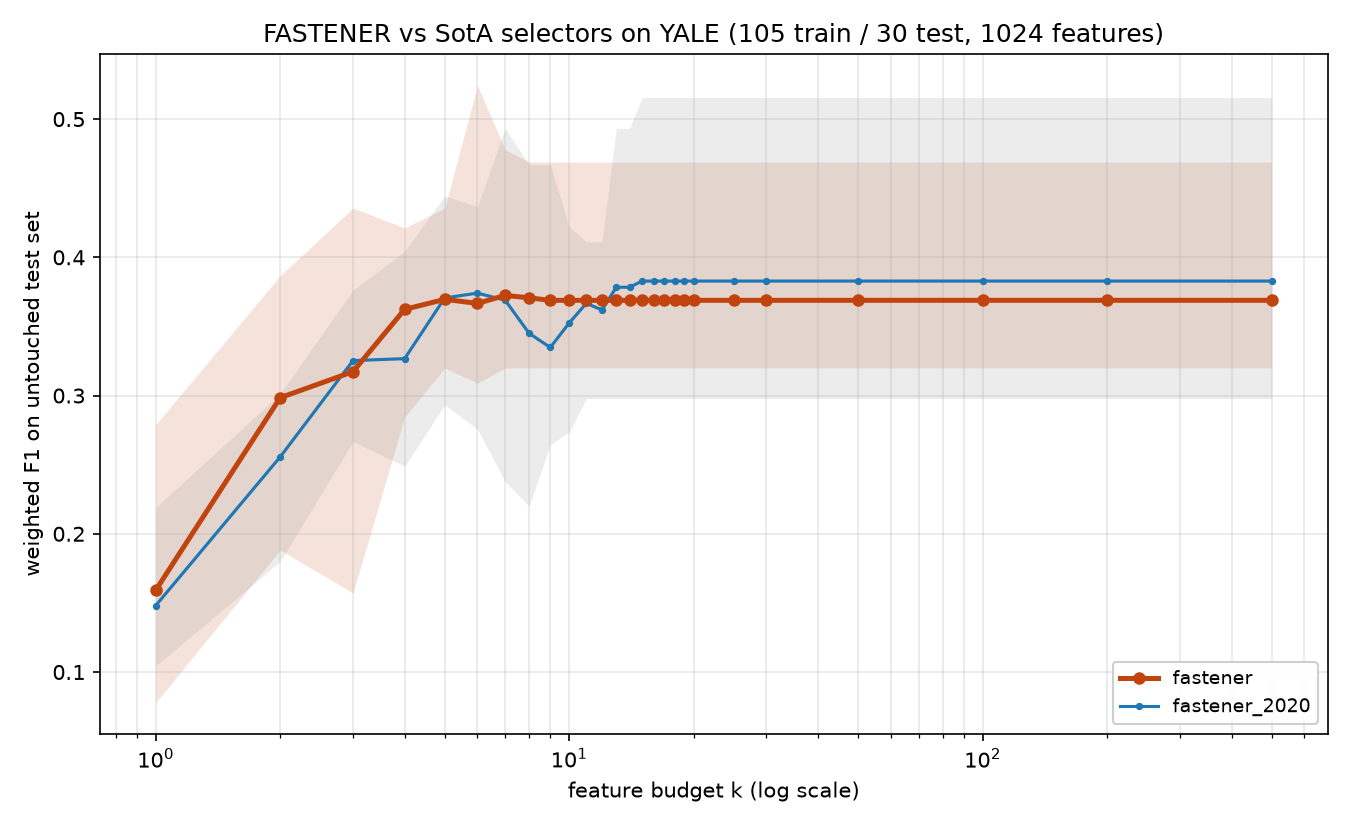

Source data for this figure (header and first rows):
method, algorithm_id, seed, budget_k, n_features_used, val_f1, test_f1, test_accuracy, test_balanced_accuracy
fastener, fastener@b1a51d3+144621c#2ef0, 2020, 1, 1, 0.2578, 0.279, 0.3, 0.3
fastener, fastener@b1a51d3+144621c#2ef0, 2020, 2, 2, 0.4289, 0.3483, 0.4, 0.4
fastener, fastener@b1a51d3+144621c#2ef0, 2020, 3, 3, 0.6025, 0.3248, 0.3667, 0.3667
fastener, fastener@b1a51d3+144621c#2ef0, 2020, 4, 4, 0.7022, 0.4137, 0.4667, 0.4667
fastener, fastener@b1a51d3+144621c#2ef0, 2020, 5, 5, 0.727, 0.36, 0.4, 0.4
fastener, fastener@b1a51d3+144621c#2ef0, 2020, 6, 6, 0.7733, 0.3533, 0.4, 0.4
fastener, fastener@b1a51d3+144621c#2ef0, 2020, 7, 7, 0.8089, 0.3911, 0.4, 0.4
fastener, fastener@b1a51d3+144621c#2ef0, 2020, 8, 7, 0.8089, 0.3911, 0.4, 0.4
fastener, fastener@b1a51d3+144621c#2ef0, 2020, 9, 7, 0.8089, 0.3911, 0.4, 0.4
fastener, fastener@b1a51d3+144621c#2ef0, 2020, 10, 7, 0.8089, 0.3911, 0.4, 0.4
fastener, fastener@b1a51d3+144621c#2ef0, 2020, 11, 7, 0.8089, 0.3911, 0.4, 0.4
fastener, fastener@b1a51d3+144621c#2ef0, 2020, 12, 7, 0.8089, 0.3911, 0.4, 0.4
fastener, fastener@b1a51d3+144621c#2ef0, 2020, 13, 7, 0.8089, 0.3911, 0.4, 0.4
fastener, fastener@b1a51d3+144621c#2ef0, 2020, 14, 7, 0.8089, 0.3911, 0.4, 0.4
fastener, fastener@b1a51d3+144621c#2ef0, 2020, 15, 7, 0.8089, 0.3911, 0.4, 0.4
fastener, fastener@b1a51d3+144621c#2ef0, 2020, 16, 7, 0.8089, 0.3911, 0.4, 0.4
fastener, fastener@b1a51d3+144621c#2ef0, 2020, 17, 7, 0.8089, 0.3911, 0.4, 0.4
fastener, fastener@b1a51d3+144621c#2ef0, 2020, 18, 7, 0.8089, 0.3911, 0.4, 0.4
fastener, fastener@b1a51d3+144621c#2ef0, 2020, 19, 7, 0.8089, 0.3911, 0.4, 0.4
fastener, fastener@b1a51d3+144621c#2ef0, 2020, 20, 7, 0.8089, 0.3911, 0.4, 0.4
fastener, fastener@b1a51d3+144621c#2ef0, 2020, 25, 7, 0.8089, 0.3911, 0.4, 0.4
fastener, fastener@b1a51d3+144621c#2ef0, 2020, 30, 7, 0.8089, 0.3911, 0.4, 0.4
fastener, fastener@b1a51d3+144621c#2ef0, 2020, 50, 7, 0.8089, 0.3911, 0.4, 0.4
fastener, fastener@b1a51d3+144621c#2ef0, 2020, 100, 7, 0.8089, 0.3911, 0.4, 0.4
fastener, fastener@b1a51d3+144621c#2ef0, 2020, 200, 7, 0.8089, 0.3911, 0.4, 0.4
fastener, fastener@b1a51d3+144621c#2ef0, 2020, 500, 7, 0.8089, 0.3911, 0.4, 0.4
fastener, fastener@b1a51d3+144621c#2ef0, 2021, 1, 1, 0.3502, 0.0778, 0.1, 0.1
fastener, fastener@b1a51d3+144621c#2ef0, 2021, 2, 2, 0.4203, 0.1883, 0.2333, 0.2333
fastener, fastener@b1a51d3+144621c#2ef0, 2021, 3, 3, 0.5078, 0.38, 0.3667, 0.3667
fastener, fastener@b1a51d3+144621c#2ef0, 2021, 4, 4, 0.6244, 0.3524, 0.3333, 0.3333
fastener, fastener@b1a51d3+144621c#2ef0, 2021, 5, 4, 0.6244, 0.3524, 0.3333, 0.3333
fastener, fastener@b1a51d3+144621c#2ef0, 2021, 6, 6, 0.7133, 0.3267, 0.3333, 0.3333
fastener, fastener@b1a51d3+144621c#2ef0, 2021, 7, 6, 0.7133, 0.3267, 0.3333, 0.3333
fastener, fastener@b1a51d3+144621c#2ef0, 2021, 8, 6, 0.7133, 0.3267, 0.3333, 0.3333
fastener, fastener@b1a51d3+144621c#2ef0, 2021, 9, 6, 0.7133, 0.3267, 0.3333, 0.3333
fastener, fastener@b1a51d3+144621c#2ef0, 2021, 10, 6, 0.7133, 0.3267, 0.3333, 0.3333
fastener, fastener@b1a51d3+144621c#2ef0, 2021, 11, 6, 0.7133, 0.3267, 0.3333, 0.3333
fastener, fastener@b1a51d3+144621c#2ef0, 2021, 12, 6, 0.7133, 0.3267, 0.3333, 0.3333
fastener, fastener@b1a51d3+144621c#2ef0, 2021, 13, 6, 0.7133, 0.3267, 0.3333, 0.3333
fastener, fastener@b1a51d3+144621c#2ef0, 2021, 14, 6, 0.7133, 0.3267, 0.3333, 0.3333
fastener, fastener@b1a51d3+144621c#2ef0, 2021, 15, 6, 0.7133, 0.3267, 0.3333, 0.3333
fastener, fastener@b1a51d3+144621c#2ef0, 2021, 16, 6, 0.7133, 0.3267, 0.3333, 0.3333
fastener, fastener@b1a51d3+144621c#2ef0, 2021, 17, 6, 0.7133, 0.3267, 0.3333, 0.3333
fastener, fastener@b1a51d3+144621c#2ef0, 2021, 18, 6, 0.7133, 0.3267, 0.3333, 0.3333
fastener, fastener@b1a51d3+144621c#2ef0, 2021, 19, 6, 0.7133, 0.3267, 0.3333, 0.3333
fastener, fastener@b1a51d3+144621c#2ef0, 2021, 20, 6, 0.7133, 0.3267, 0.3333, 0.3333
fastener, fastener@b1a51d3+144621c#2ef0, 2021, 25, 6, 0.7133, 0.3267, 0.3333, 0.3333
fastener, fastener@b1a51d3+144621c#2ef0, 2021, 30, 6, 0.7133, 0.3267, 0.3333, 0.3333
fastener, fastener@b1a51d3+144621c#2ef0, 2021, 50, 6, 0.7133, 0.3267, 0.3333, 0.3333
fastener, fastener@b1a51d3+144621c#2ef0, 2021, 100, 6, 0.7133, 0.3267, 0.3333, 0.3333
fastener, fastener@b1a51d3+144621c#2ef0, 2021, 200, 6, 0.7133, 0.3267, 0.3333, 0.3333
fastener, fastener@b1a51d3+144621c#2ef0, 2021, 500, 6, 0.7133, 0.3267, 0.3333, 0.3333
fastener, fastener@b1a51d3+144621c#2ef0, 2022, 1, 1, 0.2435, 0.1635, 0.2, 0.2
fastener, fastener@b1a51d3+144621c#2ef0, 2022, 2, 2, 0.4444, 0.3111, 0.3, 0.3
fastener, fastener@b1a51d3+144621c#2ef0, 2022, 3, 3, 0.5311, 0.1571, 0.2, 0.2
fastener, fastener@b1a51d3+144621c#2ef0, 2022, 4, 4, 0.64, 0.2844, 0.3, 0.3
fastener, fastener@b1a51d3+144621c#2ef0, 2022, 5, 5, 0.7067, 0.32, 0.3667, 0.3667
fastener, fastener@b1a51d3+144621c#2ef0, 2022, 6, 5, 0.7067, 0.32, 0.3667, 0.3667
fastener, fastener@b1a51d3+144621c#2ef0, 2022, 7, 5, 0.7067, 0.32, 0.3667, 0.3667
fastener, fastener@b1a51d3+144621c#2ef0, 2022, 8, 5, 0.7067, 0.32, 0.3667, 0.3667
... 200 more rows
